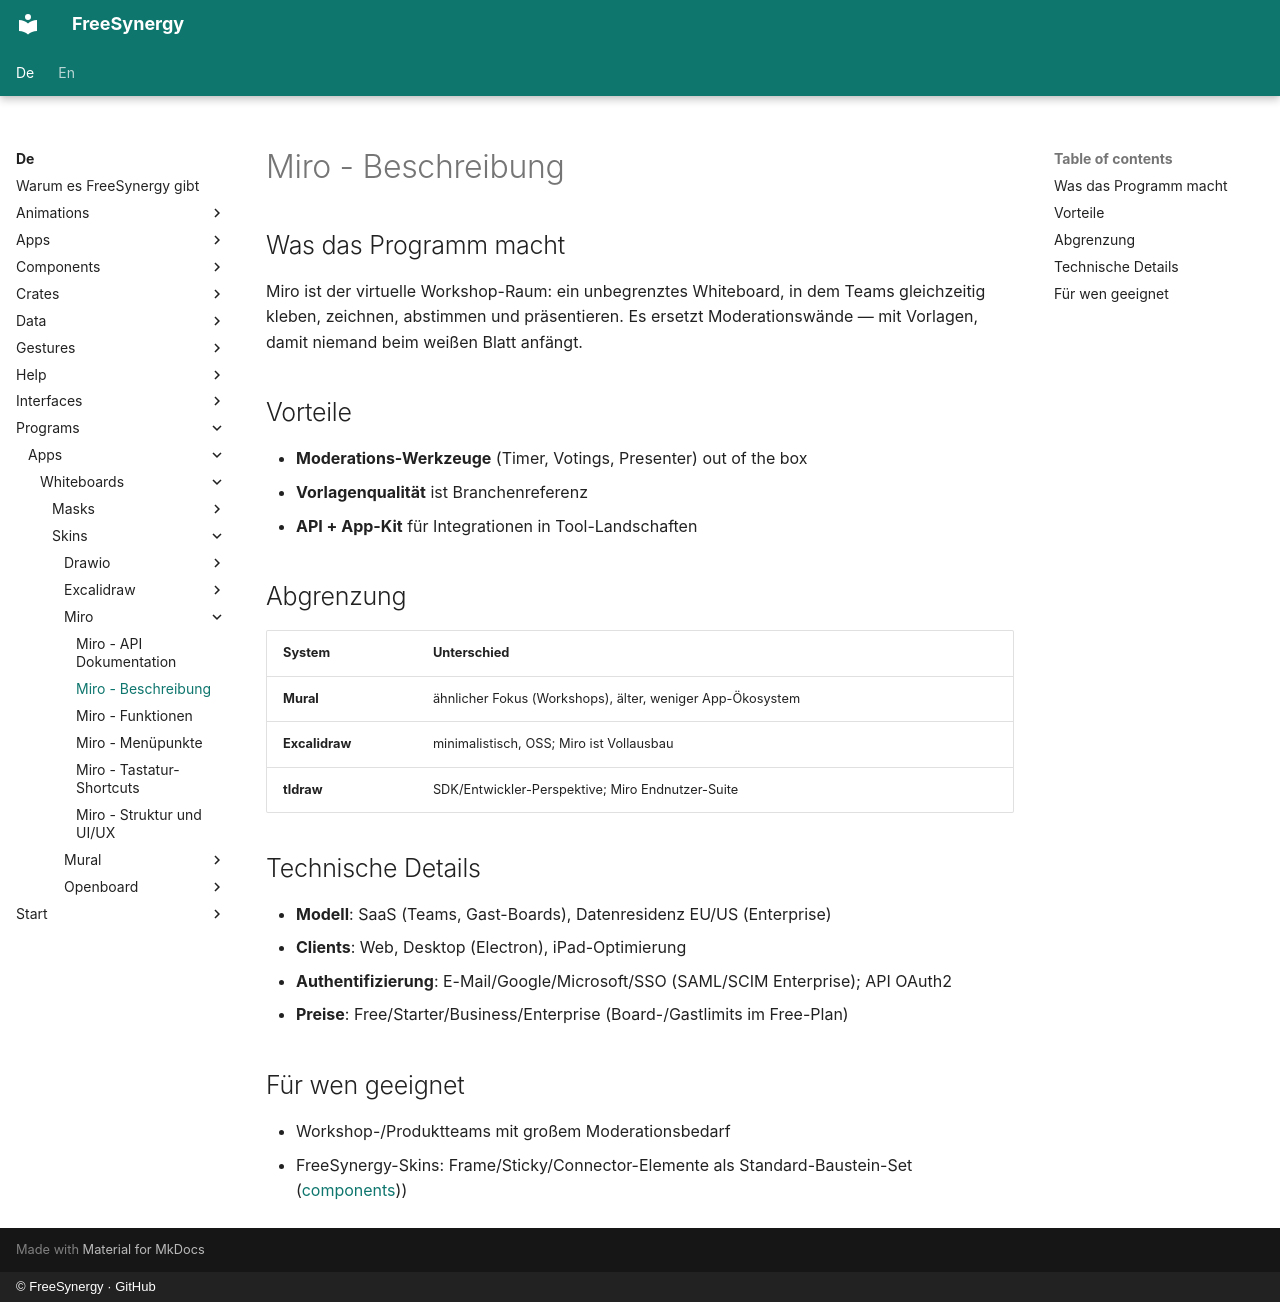

repository: FreeSynergy/fs-documentation · page: de/programs/apps/whiteboards/skins/miro/description/index.html · generator: mkdocs · copyright: © FreeSynergy · GitHub

# Miro - Beschreibung

## Was das Programm macht

Miro ist der virtuelle Workshop-Raum: ein unbegrenztes Whiteboard, in dem Teams gleichzeitig kleben, zeichnen, abstimmen und präsentieren. Es ersetzt Moderationswände — mit Vorlagen, damit niemand beim weißen Blatt anfängt.

## Vorteile

- **Moderations-Werkzeuge** (Timer, Votings, Presenter) out of the box
- **Vorlagenqualität** ist Branchenreferenz
- **API + App-Kit** für Integrationen in Tool-Landschaften

## Abgrenzung

| System | Unterschied |
|--------|-------------|
| **Mural** | ähnlicher Fokus (Workshops), älter, weniger App-Ökosystem |
| **Excalidraw** | minimalistisch, OSS; Miro ist Vollausbau |
| **tldraw** | SDK/Entwickler-Perspektive; Miro Endnutzer-Suite |

## Technische Details

- **Modell**: SaaS (Teams, Gast-Boards), Datenresidenz EU/US (Enterprise)
- **Clients**: Web, Desktop (Electron), iPad-Optimierung
- **Authentifizierung**: E-Mail/Google/Microsoft/SSO (SAML/SCIM Enterprise); API OAuth2
- **Preise**: Free/Starter/Business/Enterprise (Board-/Gastlimits im Free-Plan)

## Für wen geeignet

- Workshop-/Produktteams mit großem Moderationsbedarf
- FreeSynergy-Skins: Frame/Sticky/Connector-Elemente als Standard-Baustein-Set ([components](../../../../../components/index.md)))
